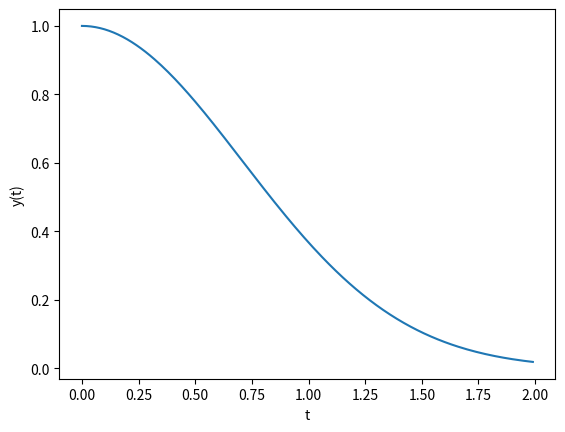
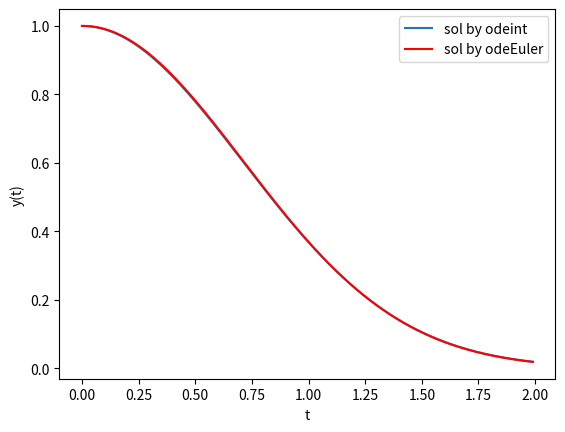
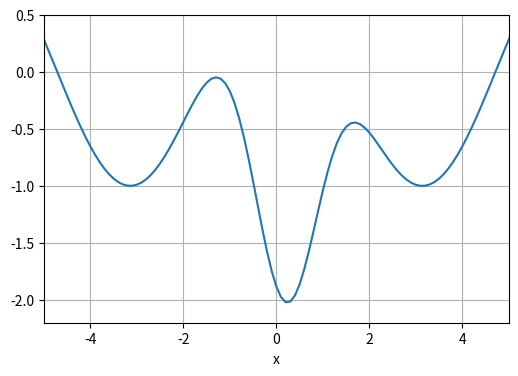
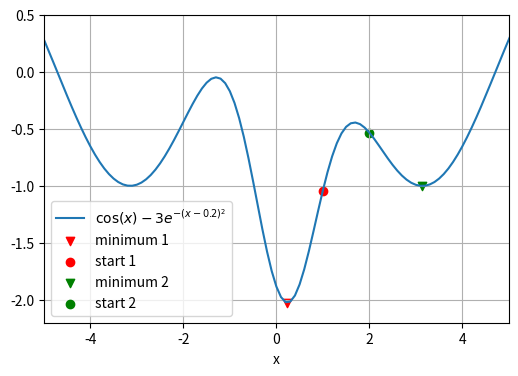
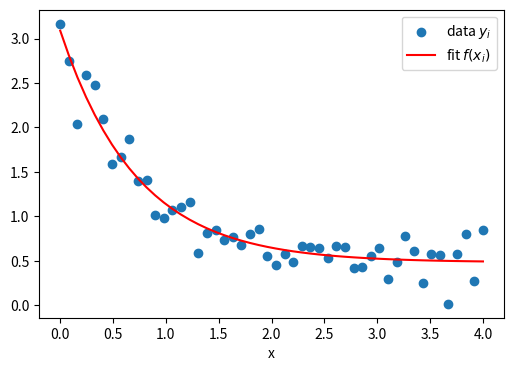

These figures' Python source, in order:
import numpy as np
import scipy

from scipy import integrate
help(integrate.quad)

from math import cos, exp, pi
from scipy.integrate import quad

# funzione da integrare
def f(x):
    return exp(cos(-2 * x * pi))

# chiamata a quad
res, err = quad(f, -2, 2)

print(f"The numerical result is {res:f} (+-{err:g})")

import numpy as np

def f_N(x):
    return np.exp(np.cos(-2 * x * np.pi))


res, err = quad(f_N, -2, 2)
print(f"The numerical result is {res:f} (+-{err:g})")

def my_f(x):
    return 1/x/x


res, err = quad(my_f, 1, np.inf)
print(f"The numerical result is {res:f} (+-{err:g})")

from scipy.integrate import quad

def vel(t, v0):
    g = -9.81
    return g*t + v0

v0 = 10  # m/s
tf = 3  # s

y, err = quad(vel, 0, tf, args=(v0,))
print(f"La posizione di un corpo che parte dall'origine con v0={v0} dopo {tf} secondi è {y} m")   

def inv_square_root(x):
    return 1./np.sqrt(x)


res, err = quad(inv_square_root, 0, 1)
res, err

def inv(x):
    return 1./x


res, err = quad(inv, 0, 1)
res

# https://www.math.ubc.ca/~pwalls/math-python/integration/trapezoid-rule/

import numpy as np

def my_trapz(f, a, b, N=50):
    '''Approximate the integral of f(x) from a to b by the trapezoid rule.

    The trapezoid rule approximates the integral \int_a^b f(x) dx by the sum:
    (dx/2) \sum_{k=1}^N (f(x_k) + f(x_{k-1}))
    where x_k = a + k*dx and dx = (b - a)/N.

    Parameters
    ----------
    f : function
        Vectorized function of a single variable
    a , b : numbers
        Interval of integration [a,b]
    N : integer
        Number of subintervals of [a,b]

    Returns
    -------
    float
        Approximation of the integral of f(x) from a to b using the
        trapezoid rule with N subintervals of equal length.

    Examples
    --------
    >>> my_trapz(np.sin,0,np.pi/2,1000)
    0.9999997943832332
    '''
    x = np.linspace(a, b, N+1) # N+1 points make N subintervals
    y = f(x)
    y_right = y[1:] # right endpoints
    y_left = y[:-1] # left endpoints
    dx = (b - a)/N
    T = (dx/2) * np.sum(y_right + y_left)
    return T

def vf(x):
    return np.exp(np.cos(-2 * x * np.pi))


res1 = my_trapz(vf, -2, 2)
print(f"The numerical result is {res1:f}")

from scipy.integrate import trapezoid
#help(trapezoid)

x = np.linspace(-2, 2, 101)
y = vf(x)
res2 = trapezoid(y, x)
res2

def my_f(x):
    return np.sin(x)/(x-1.)


x = np.linspace(0.5, 2., 251)
y = my_f(x)
res = scipy.integrate.trapezoid(y, x)
res

x = np.linspace(0.5, 2., 237)
y = my_f(x)
res = scipy.integrate.trapezoid(y, x)
res

from scipy.integrate import simpson
#help(simpson)

x = np.linspace(-2, 2, 101)
y = vf(x)
res2 = simpson(y, x)
res2

import numpy as np
from scipy.integrate import odeint

def f(y, t):
    """this is the rhs of the ODE to integrate, i.e. dy/dt=f(y,t)"""
    return -2 * y * t

y0 = 1             # initial value
a = 0              # integration limits for t
b = 2

t = np.arange(a, b, 0.01)  # values of t for which we require the solution y(t)

y = odeint(f, y0, t)  # actual computation of y(t)

import matplotlib.pyplot as plt         # plotting of results
fig, ax = plt.subplots()
ax.plot(t, y)
ax.set_xlabel('t')
ax.set_ylabel('y(t)')

# https://www.math.ubc.ca/~pwalls/math-python/differential-equations/first-order/

def odeEuler(f, y0, t):
    '''Approximate the solution of y'=f(y,t) by Euler's method.

    Parameters
    ----------
    f : function
        Right-hand side of the differential equation y'=f(t,y), y(t_0)=y_0
    y0 : number
        Initial value y(t0)=y0 where t0 is the entry at index 0 in the array t
    t : array
        1D NumPy array of t values where we approximate y values. Time step
        at each iteration is given by t[n+1] - t[n].

    Returns
    -------
    y : 1D NumPy array
        Approximation y[n] of the solution y(t_n) computed by Euler's method.
    '''
    y = np.zeros(len(t))
    y[0] = y0
    for n in range(0, len(t)-1):
        y[n+1] = y[n] + f(y[n], t[n])*(t[n+1] - t[n])
    return y


y_E = odeEuler(f, y0, t)

import matplotlib.pyplot as plt         # plotting of results
fig, ax = plt.subplots()
ax.plot(t, y, label='sol by odeint')
ax.plot(t, y_E, c='r', label='sol by odeEuler')
ax.set_xlabel('t')
ax.set_ylabel('y(t)')
ax.legend()

from scipy.optimize import bisect

def f(x):
    """returns f(x)=x^3-2x^2. Has roots at
    x=0 (double root) and x=2"""
    return x ** 3 - 2 * x ** 2

# main program starts here. Typically, the range in which to perform the search is determined from a plot.
x = bisect(f, 1.5, 3, xtol=1e-6)

print(f"The root x is approximately x={x:14.12g},\n"
      f"the error is less than 1e-6.")
print(f"The exact error is {2 - x:g}.")

from scipy.optimize import fsolve

def f(x):
    return x ** 3 - 2 * x ** 2


xstart = 3
x = fsolve(f, xstart)      # one root is at x=2.0
                           # search starts at x=3
                           # fsolve returns a numpy array

print(f"The root x is approximately x={x[0]:21.19g}")
print(f"The exact error is {2 - x[0]:g}.")

import numpy as np
import matplotlib.pyplot as plt
from scipy.optimize import fmin

def f(x):
    return np.cos(x) - 3 * np.exp(-(x - 0.2) ** 2)


# plot function
x = np.arange(-10, 10, 0.1)
y = f(x)

fig, ax = plt.subplots(figsize=(6, 4))
ax.set_xlabel('x')
ax.grid(visible=True, which='both')
ax.set_xlim(-5., 5.)
ax.set_ylim(-2.2, 0.5)

ax.plot(x, y, label='$\cos(x)-3e^{-(x-0.2)^2}$')

# find minima of f(x), starting from 1.0 and 2.0 respectively
minimum1 = fmin(f, 1.0)
print("Start search at x=1., minimum is", minimum1)
minimum2 = fmin(f, 2.0)
print("Start search at x=2., minimum is", minimum2)

# plot function again showing the minima that have been found
x = np.arange(-10, 10, 0.1)
y = f(x)

fig, ax = plt.subplots(figsize=(6, 4))
ax.set_xlabel('x')
ax.grid(visible=True, which='both')
ax.set_xlim(-5.,5.)
ax.set_ylim(-2.2,0.5)

ax.plot(x, y, label='$\cos(x)-3e^{-(x-0.2)^2}$')
# add minimum1 to plot
ax.scatter(minimum1, f(minimum1), marker='v', c='r', label='minimum 1')
# add start1 to plot
ax.scatter(1.0, f(1.0), marker='o', c='r', label='start 1')

# add minimum2 to plot
ax.scatter(minimum2, f(minimum2), marker='v', c='g', label='minimum 2')
# add start2 to plot
ax.scatter(2.0, f(2.0), marker='o', c='g', label='start 2')

ax.legend(loc='lower left')

import numpy as np
from scipy.optimize import curve_fit


def f(x, a, b, c):
    """Fit function y=f(x,p) with parameters p=(a,b,c). """
    return a * np.exp(- b * x) + c

#create fake data
x = np.linspace(0, 4, 50)
y = f(x, a=2.5, b=1.3, c=0.5)
#add noise. Typically, noise is already present in the data
#and there is no need to add it. 
yi = y + 0.2 * np.random.normal(size=len(x))

#call curve fit function
popt, pcov = curve_fit(f, x, yi)
# extract fit parameters
af, bf, cf = popt
print(f"Optimal parameters are af={af:g}, bf={bf:g}, and cf={cf:g}.")

# best fit curve
yfitted = f(x, af, bf, cf)

#plot
import matplotlib.pyplot as plt
fig, ax = plt.subplots(figsize=(6, 4))
ax.scatter(x, yi, marker='o', label='data $y_i$')
ax.plot(x, yfitted, c='r', label='fit $f(x_i)$')
ax.set_xlabel('x')
ax.legend()

